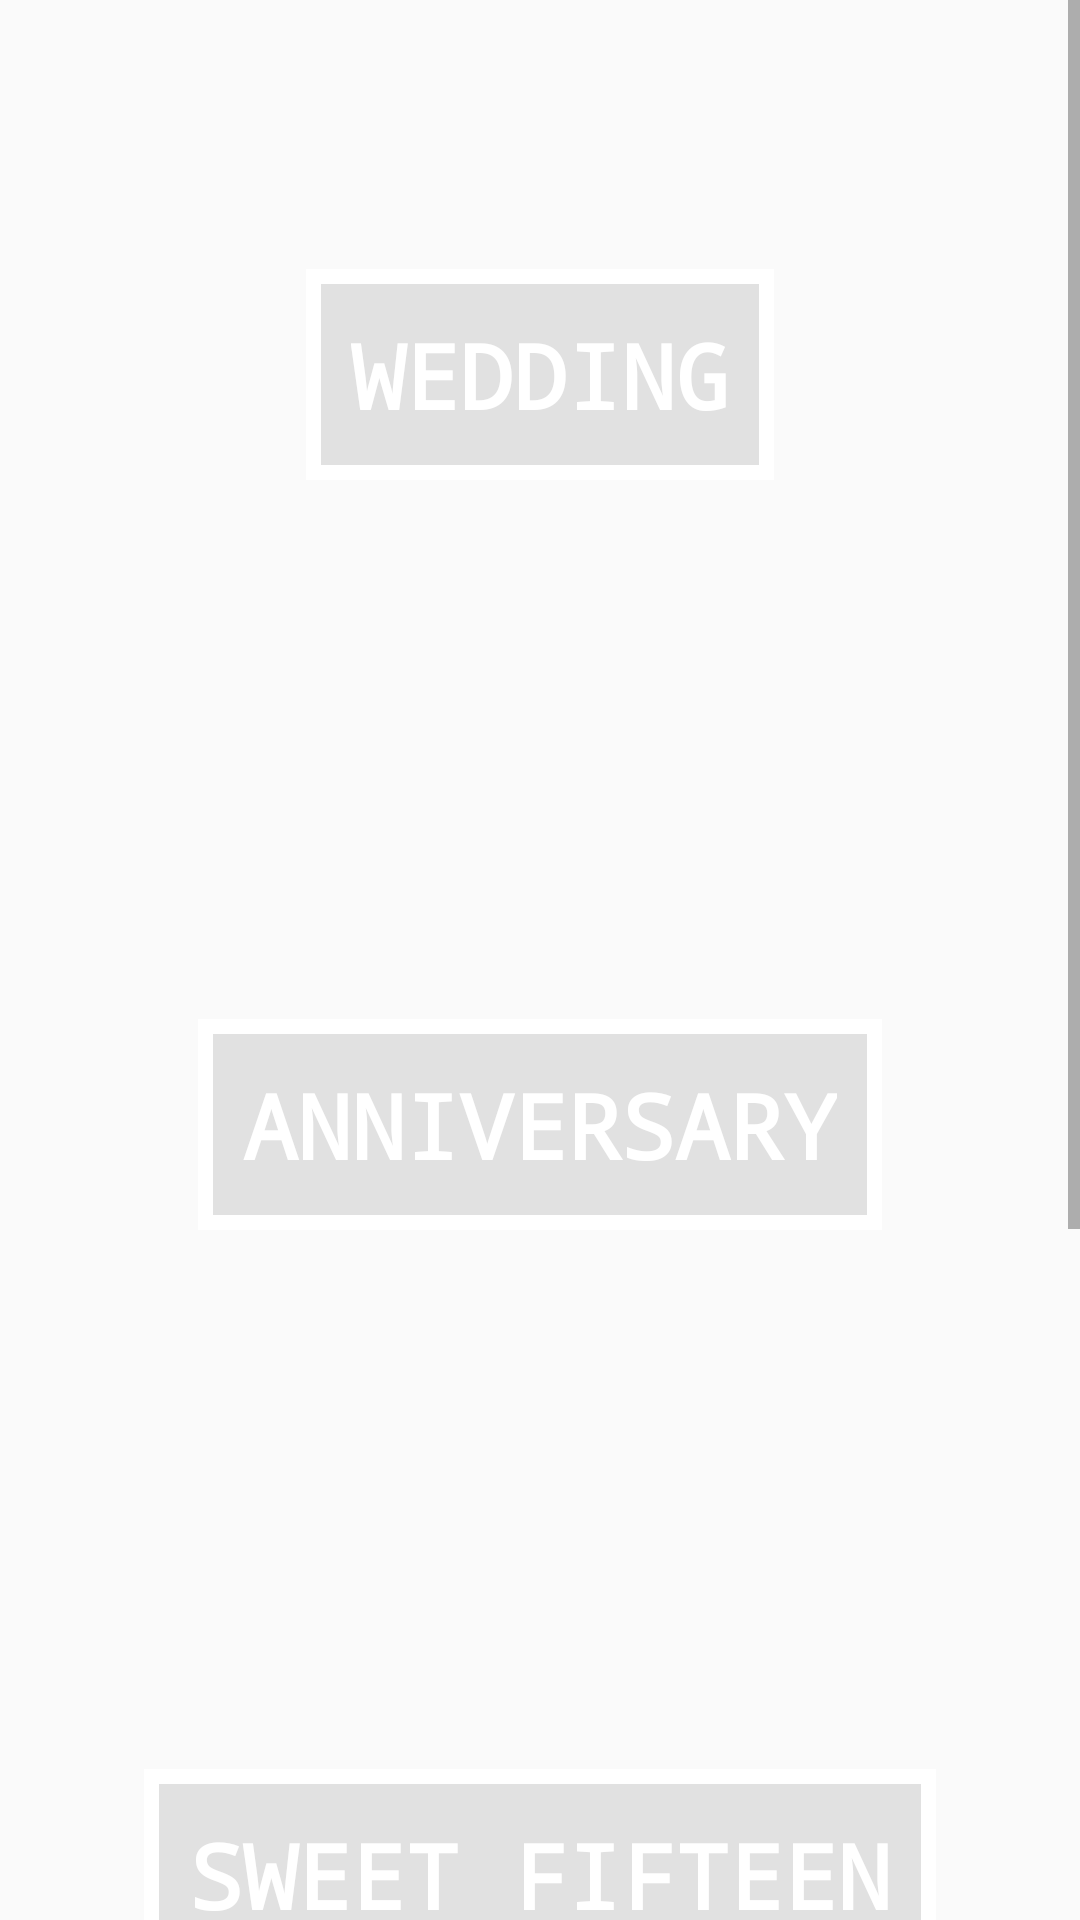

Android layout source for this screen:
<!-- AndroidManifest.xml: application theme AppTheme -->
<!-- res/layout/fragment_events.xml -->
<?xml version="1.0" encoding="utf-8"?>
<ScrollView xmlns:android="http://schemas.android.com/apk/res/android"
    android:orientation="vertical"
    android:layout_width="match_parent"
    android:layout_height="match_parent"
    android:gravity="center"
    android:id="@+id/content_events">

    <LinearLayout
        android:layout_width="match_parent"
        android:layout_height="wrap_content"
        android:orientation="vertical">

        <RelativeLayout
            android:layout_width="wrap_content"
            android:layout_height="wrap_content">

            <ImageView
                android:id="@+id/img_wedding"
                android:layout_width="match_parent"
                android:layout_height="250dp"
                android:scaleType="centerCrop"
                android:contentDescription="@string/wedding_background"/>

            <TextView
                android:text="@string/wedding"
                style="@style/PicassoTitle"/>

        </RelativeLayout>

        <RelativeLayout
            android:layout_width="wrap_content"
            android:layout_height="wrap_content">


                <ImageView
                    android:id="@+id/img_aniversary"
                    android:layout_width="match_parent"
                    android:layout_height="250dp"
                    android:scaleType="centerCrop" />

                <TextView
                    android:text="@string/anniversary"
                    style="@style/PicassoTitle"/>

        </RelativeLayout>

        <RelativeLayout
            android:layout_width="wrap_content"
            android:layout_height="wrap_content">

            <ImageView
                android:id="@+id/img_sweet_fifteen"
                android:layout_width="match_parent"
                android:layout_height="250dp"
                android:scaleType="centerCrop" />

            <TextView
                android:text="@string/sweet_fifteen"
                style="@style/PicassoTitle"/>

        </RelativeLayout>

        <RelativeLayout
            android:layout_width="wrap_content"
            android:layout_height="wrap_content">


            <ImageView
                android:id="@+id/img_corporate_parties"
                android:layout_width="match_parent"
                android:layout_height="250dp"
                android:scaleType="centerCrop" />

            <TextView
                android:text="@string/corporate_parties"
                style="@style/PicassoTitle"/>

        </RelativeLayout>

    </LinearLayout>

</ScrollView>
<!-- resources referenced by this layout -->
<resources>
  <string name="anniversary">ANNIVERSARY</string>
  <string name="corporate_parties">CORPORATE PARTY</string>
  <string name="sweet_fifteen">SWEET FIFTEEN</string>
  <string name="wedding">WEDDING</string>
  <string name="wedding_background" translatable="false">Wedding background</string>
  <style name="PicassoTitle" parent="@android:style/TextAppearance.Large">
          <item name="android:layout_width">wrap_content</item>
          <item name="android:layout_height">wrap_content</item>
          <item name="android:textColor">#FFF</item>
          <item name="android:gravity">center</item>
          <item name="android:layout_centerInParent">true</item>
          <item name="android:textStyle">bold</item>
          <item name="android:textSize">30sp</item>
          <item name="android:typeface">monospace</item>
          <item name="android:padding">15dp</item>
          <item name="android:background">@drawable/picasso_background</item>
      </style>
  <style name="AppTheme" parent="Theme.AppCompat.Light.DarkActionBar">
          
          <item name="colorPrimary">@color/colorPrimary</item>
          <item name="colorPrimaryDark">@color/colorPrimaryDark</item>
          <item name="colorAccent">@color/colorAccent</item>
      </style>
  <!-- drawable picasso_background (drawable) -->
  <?xml version="1.0" encoding="utf-8"?>
  <shape xmlns:android="http://schemas.android.com/apk/res/android" android:shape="rectangle" >
      
      <solid android:color="#88cccccc"/>
      <stroke android:width="5dip" android:color="#fff" />
  </shape>
  <!-- not gathered from this repository: default colours our renderer supplied (Android Studio template values) -->
  <color name="colorPrimary">#FF6200EE</color>
  <color name="colorPrimaryDark">#FF3700B3</color>
  <color name="colorAccent">#FF03DAC5</color>
</resources>
